Run: headless pygame with SDL's dummy video driver; simulated clock (each Clock.tick advances the game by its frame time, no real sleeping); random seed 0; keys injected as events and as key.get_pressed() state; no mouse input.
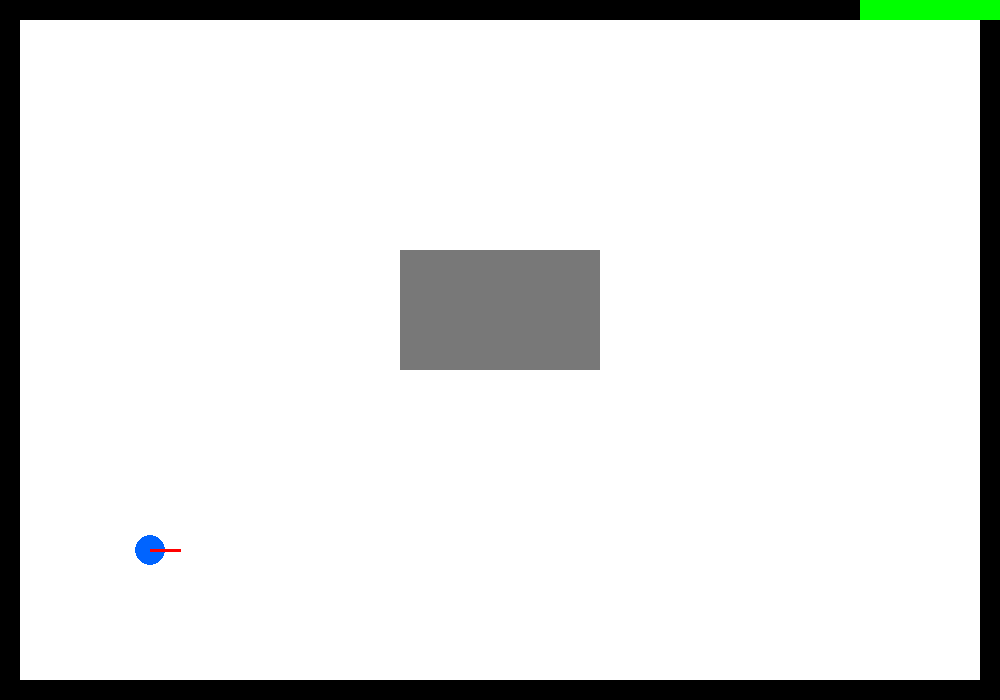
Frame 1 of 4 · flips 1–60 · no input
Frame 2 of 4 · flips 61–180 · tapped SPACE, RETURN · held RIGHT (→), D · screen unchanged from frame 1, image omitted
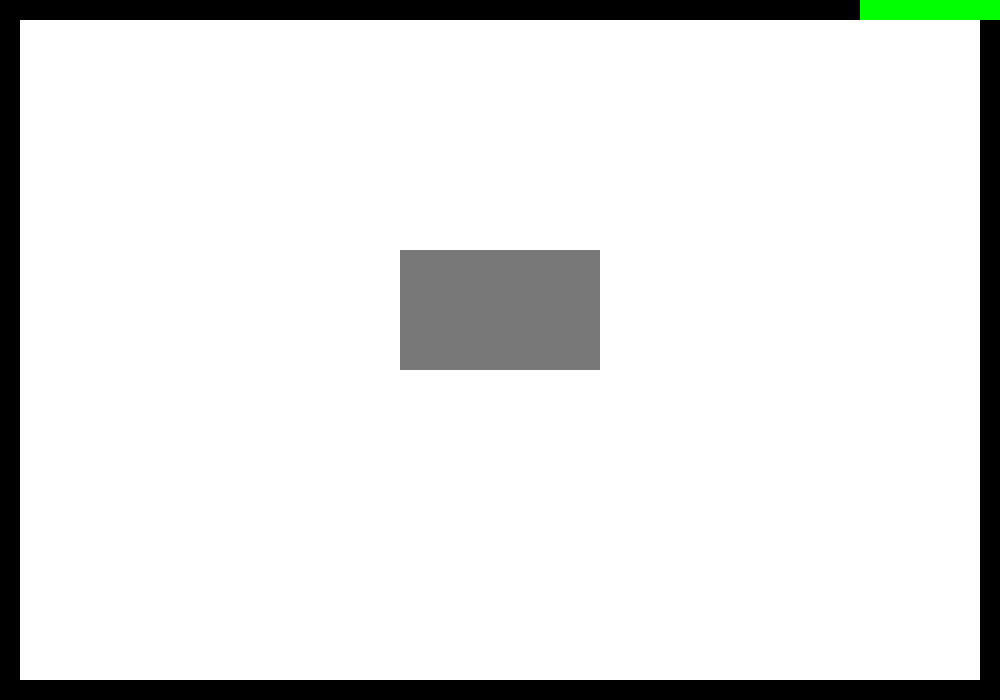
Frame 3 of 4 · flips 181–300 · held DOWN (↓), S
Frame 4 of 4 · flips 301–420 · held LEFT (←), A, UP (↑), W · screen unchanged from frame 3, image omitted

The pygame program that drew these frames:

import pygame
import math

# Initialize pygame
pygame.init()

# Screen size
WIDTH = 1000
HEIGHT = 700

screen = pygame.display.set_mode((WIDTH, HEIGHT))
pygame.display.set_caption("Drone Escape Simulator")

# Colors
WHITE = (255, 255, 255)
BLACK = (0, 0, 0)
BLUE = (0, 100, 255)
RED = (255, 0, 0)
GREEN = (0, 255, 0)
GRAY = (120, 120, 120)

clock = pygame.time.Clock()

# Drone settings
x = 150
y = 550
angle = 0

speed = 4
rotation_speed = 3

# Wall settings
wall_thickness = 20
exit_gap = 140

# Main loop control
running = True

while running:

    clock.tick(60)

    # Exit button
    for event in pygame.event.get():
        if event.type == pygame.QUIT:
            running = False

    # Keyboard controls
    keys = pygame.key.get_pressed()

    # Rotate left
    if keys[pygame.K_LEFT]:
        angle += rotation_speed

    # Rotate right
    if keys[pygame.K_RIGHT]:
        angle -= rotation_speed

    # Move forward
    if keys[pygame.K_UP]:
        x += math.cos(math.radians(angle)) * speed
        y -= math.sin(math.radians(angle)) * speed

    # Move backward
    if keys[pygame.K_DOWN]:
        x -= math.cos(math.radians(angle)) * speed
        y += math.sin(math.radians(angle)) * speed

    # Fill background
    screen.fill(WHITE)

    # TOP WALL with exit gap
    pygame.draw.rect(
        screen,
        BLACK,
        (0, 0, WIDTH - exit_gap, wall_thickness)
    )

    # LEFT WALL
    pygame.draw.rect(
        screen,
        BLACK,
        (0, 0, wall_thickness, HEIGHT)
    )

    # RIGHT WALL
    pygame.draw.rect(
        screen,
        BLACK,
        (WIDTH - wall_thickness, wall_thickness, wall_thickness, HEIGHT)
    )

    # BOTTOM WALL
    pygame.draw.rect(
        screen,
        BLACK,
        (0, HEIGHT - wall_thickness, WIDTH, wall_thickness)
    )

    # EXIT AREA
    pygame.draw.rect(
        screen,
        GREEN,
        (WIDTH - exit_gap, 0, exit_gap, wall_thickness)
    )

    # Cabin obstacle
    cabin = pygame.Rect(400, 250, 200, 120)
    pygame.draw.rect(screen, GRAY, cabin)

    # Drone body
    pygame.draw.circle(screen, BLUE, (int(x), int(y)), 15)

    # Direction line
    end_x = x + math.cos(math.radians(angle)) * 30
    end_y = y - math.sin(math.radians(angle)) * 30

    pygame.draw.line(
        screen,
        RED,
        (x, y),
        (end_x, end_y),
        3
    )

    # Update screen
    pygame.display.update()

pygame.quit()
